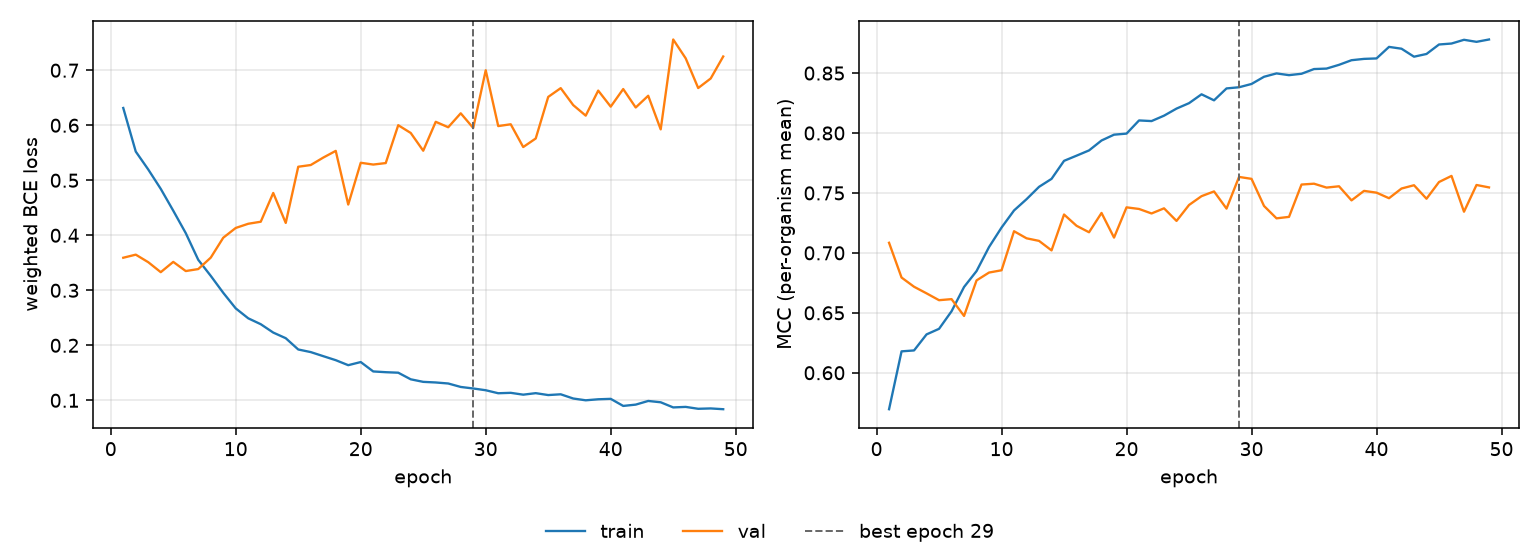

Values plotted in this chart, from the file beside it:
epoch, tr_loss, vl_loss, tr_mcc, vl_mcc, is_best
1, 0.6314, 0.3592, 0.5696, 0.7084, False
2, 0.5522, 0.3648, 0.6179, 0.6794, False
3, 0.5196, 0.3511, 0.6186, 0.6717, False
4, 0.4844, 0.3329, 0.632, 0.6662, False
5, 0.4447, 0.3516, 0.6367, 0.6605, False
6, 0.4039, 0.335, 0.6513, 0.6614, False
7, 0.3554, 0.3386, 0.6715, 0.6474, False
8, 0.3262, 0.3594, 0.6848, 0.677, False
9, 0.2954, 0.3956, 0.7049, 0.6836, False
10, 0.2671, 0.4133, 0.7211, 0.6855, False
11, 0.2491, 0.4209, 0.7354, 0.7181, False
12, 0.2384, 0.4246, 0.7448, 0.7122, False
13, 0.2232, 0.4769, 0.7551, 0.71, False
14, 0.2129, 0.4225, 0.7618, 0.7021, False
15, 0.1924, 0.5246, 0.7768, 0.732, False
16, 0.1877, 0.5277, 0.7811, 0.7226, False
17, 0.1803, 0.5412, 0.7855, 0.7172, False
18, 0.173, 0.5534, 0.7938, 0.7333, False
19, 0.1639, 0.4558, 0.7986, 0.7127, False
20, 0.1696, 0.5318, 0.7995, 0.738, False
21, 0.1525, 0.5286, 0.8105, 0.7366, False
22, 0.1511, 0.5313, 0.81, 0.7329, False
23, 0.1502, 0.6001, 0.8145, 0.7372, False
24, 0.1382, 0.586, 0.8204, 0.7267, False
25, 0.1336, 0.5537, 0.8249, 0.74, False
26, 0.1325, 0.6063, 0.8323, 0.7473, False
27, 0.1306, 0.5964, 0.8273, 0.7513, False
28, 0.1243, 0.6217, 0.8372, 0.7369, False
29, 0.1215, 0.5951, 0.8382, 0.7634, True
30, 0.1183, 0.6999, 0.8409, 0.7618, False
31, 0.1129, 0.5985, 0.8469, 0.7391, False
32, 0.1136, 0.6018, 0.8497, 0.7288, False
33, 0.1103, 0.5604, 0.8483, 0.73, False
34, 0.113, 0.5759, 0.8494, 0.757, False
35, 0.1096, 0.6515, 0.8534, 0.7577, False
36, 0.111, 0.6675, 0.8537, 0.7545, False
37, 0.1033, 0.6366, 0.8569, 0.7556, False
38, 0.1, 0.6175, 0.8607, 0.7438, False
39, 0.1019, 0.663, 0.8618, 0.7517, False
40, 0.1027, 0.6338, 0.8622, 0.7502, False
41, 0.08982, 0.6658, 0.8718, 0.7456, False
42, 0.09219, 0.6323, 0.8703, 0.7537, False
43, 0.09885, 0.6536, 0.8637, 0.7564, False
44, 0.09644, 0.5925, 0.8659, 0.7452, False
45, 0.0871, 0.7559, 0.8738, 0.7591, False
46, 0.08805, 0.7216, 0.8746, 0.7642, False
47, 0.08461, 0.6677, 0.8778, 0.7343, False
48, 0.08525, 0.685, 0.8761, 0.7566, False
49, 0.08385, 0.725, 0.878, 0.7546, False
